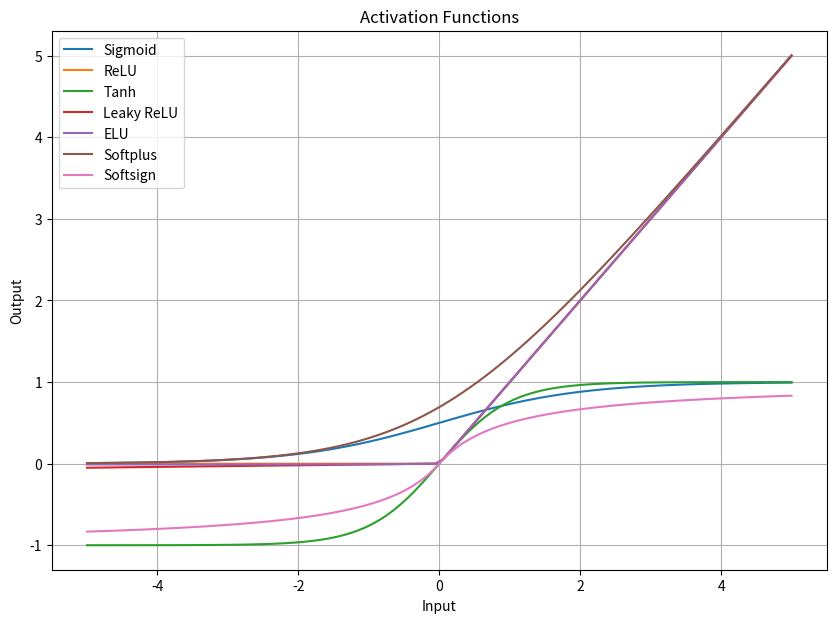

This chart was generated by the following Python code:
import numpy as np
import matplotlib.pyplot as plt
from scipy.special import expit  # Sigmoid

x = np.linspace(-5, 5, 100)

activations = {
    "Sigmoid": expit(x),
    "ReLU": np.maximum(0, x),
    "Tanh": np.tanh(x),
    "Leaky ReLU": np.where(x > 0, x, 0.01 * x),
    "ELU": np.where(x > 0, x, 0.01 * (np.exp(x) - 1)),
    "Softplus": np.log1p(np.exp(x)),
    "Softsign": x / (1 + np.abs(x))
}

plt.figure(figsize=(10, 7))
for name, values in activations.items():
    plt.plot(x, values, label=name)

plt.legend()
plt.xlabel("Input")
plt.ylabel("Output")
plt.title("Activation Functions")
plt.grid()
plt.show()
